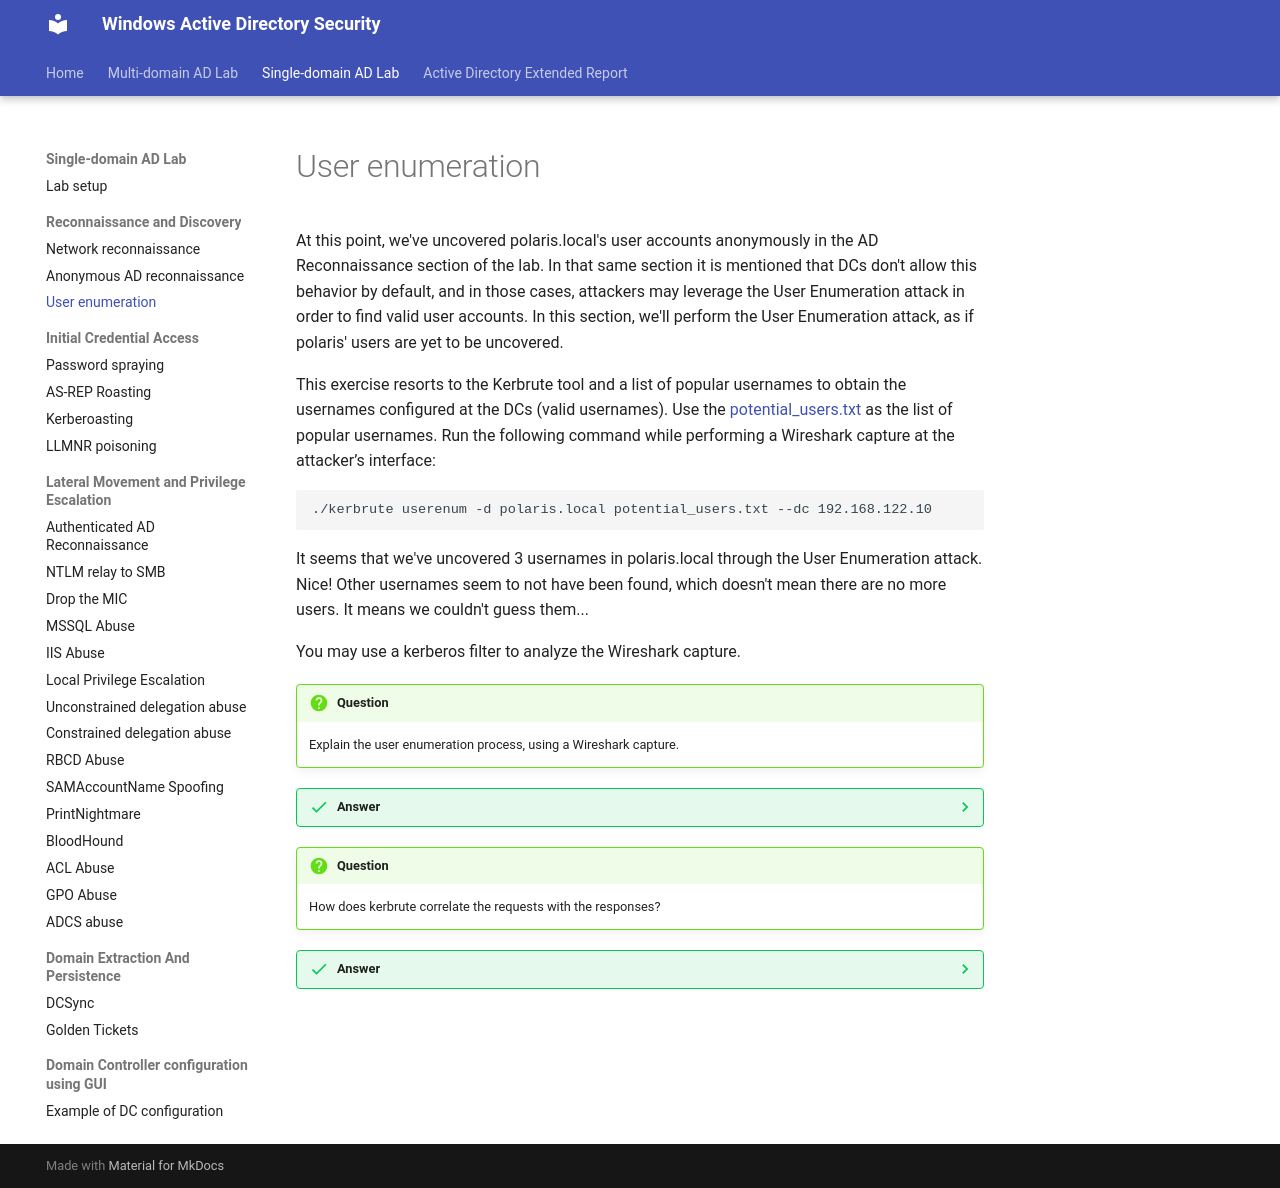

repository: netexperiments/wadsecurity · page: labs/single-domain-attacks/user-enumeration/index.html · generator: mkdocs

#User enumeration

At this point, we've uncovered polaris.local's user accounts anonymously in the AD Reconnaissance section of the lab. In that same section it is mentioned that DCs don't allow this behavior by default, and in those cases, attackers may leverage the User Enumeration attack in order to find valid user accounts. In this section, we'll perform the User Enumeration attack, as if polaris' users are yet to be uncovered.

This exercise resorts to the Kerbrute tool and a list of popular usernames to obtain the usernames configured at the DCs (valid usernames). Use the [potential_users.txt](../single-domain-attacks/potential_users.txt) as the list of popular usernames. Run the following command while performing a Wireshark capture at the attacker’s interface:
```
./kerbrute userenum -d polaris.local potential_users.txt --dc 192.168.122.10
```

It seems that we've uncovered 3 usernames in polaris.local through the User Enumeration attack. Nice! Other usernames seem to not have been found, which doesn't mean there are no more users. It means we couldn't guess them...


You may use a kerberos filter to analyze the Wireshark capture.

!!! question
    Explain the user enumeration process, using a Wireshark capture.

??? success "Answer"
    The attacker sent 11 AS-REQ messages over UDP, since there are 11 usernames in the potential_users.txt file. Received 8 PRINCIPAL UNKNOWN error messages, and 3 PREAUTH REQUIRED. This means that 8 of the 11 usernames do not exist in polaris.local, while 3 of them do.

!!! question
    How does kerbrute correlate the requests with the responses?
??? success "Answer"
    Kerbrute correlates each AS-REP response to its username by sending one request per UDP source port, allowing it to match replies based on the unique port used per query.
